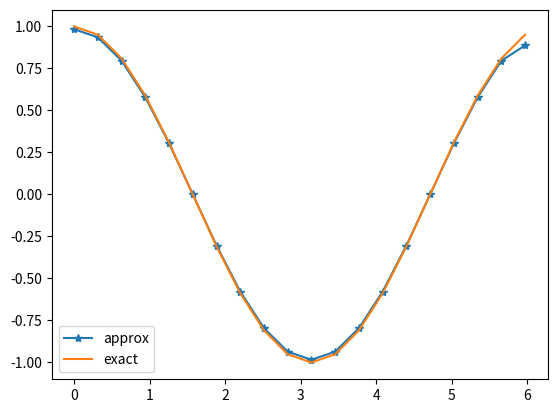

Python code for this plot:
import numpy as np
from matplotlib import pyplot as plt

# we sample a sin(x) function
dx = np.pi/10
x = np.arange(0,2*np.pi,np.pi/10)

# we calculate the derivative, with np.gradient
plt.plot(x,np.gradient(np.sin(x), dx), '-*', label='approx')

# we compare it with the exact first derivative, i.e. cos(x)
plt.plot(x,np.cos(x), label='exact')
plt.legend()
plt.show()
